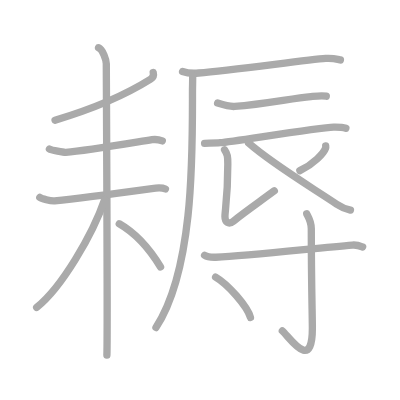
t = 0.00 s
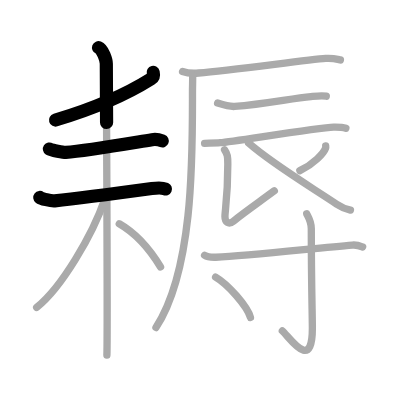
t = 3.25 s
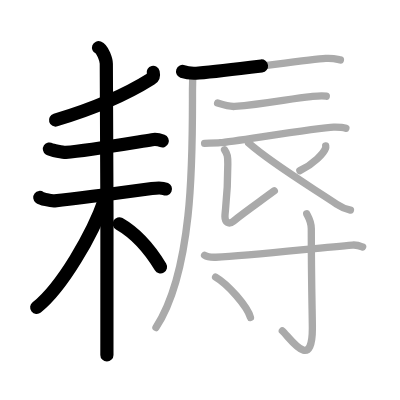
t = 6.50 s
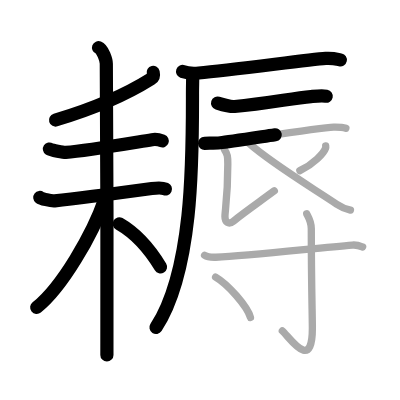
t = 9.50 s
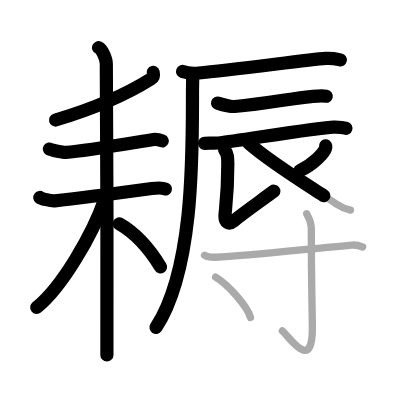
t = 12.75 s
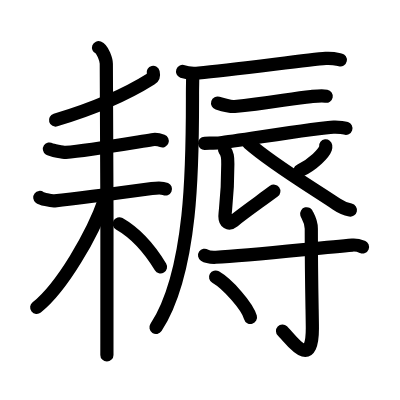
t = 16.00 s

The animated SVG that drew these frames (rendered in a browser with its animation timeline set to each time). Animation: 16 SMIL elements (animate=16); one cycle of 16.00 s.

<?xml version="1.0" standalone="no"?>
<!DOCTYPE svg PUBLIC "-//W3C//DTD SVG 1.1//EN"   "http://www.w3.org/Graphics/SVG/1.1/DTD/svg11.dtd">
<svg width="400px" height="400px"  version="1.1" xmlns="http://www.w3.org/2000/svg">
  <defs>
    <marker id="Triangle" viewBox="0 0 10 10" refX="0" refY="5" markerUnits="strokeWidth" markerWidth="3" style="stroke-opacity:0%;fill:#aaaaaa;" markerHeight="2" orient="auto">
      <path d="M 0 0 L 10 5 L 0 10 z" />
    </marker>
    
    <marker id="Arrow" viewBox="0 0 10 10" refX="5" refY="5" markerUnits="strokeWidth" markerWidth="1.8" style="stroke-opacity:0%;fill:#770000;" markerHeight="2" orient="auto">
      <path d="M 0 4 L 6 4 L 4 1 L 10 5 L 4 9 L 6 6 L 0 6 z" />
        <circle cx="5" cy="5" r="5" />
      </marker>
    
    <marker id="TriangleRed" viewBox="0 0 10 10" refX="0" refY="5" markerUnits="strokeWidth" markerWidth="3" style="stroke-opacity:0%;fill:#CC0000;" markerHeight="2" orient="auto">
      <path d="M 0 0 L 10 5 L 0 10 z" />
    </marker>
    
    <marker id="ArrowRed" viewBox="0 0 10 10" refX="5" refY="5" markerUnits="strokeWidth" markerWidth="1.8" style="stroke-opacity:0%;fill:#CC0000;" markerHeight="2" orient="auto">
      <path d="M 0 4 L 6 4 L 4 1 L 10 5 L 4 9 L 6 6 L 0 6 z" />
        <circle cx="5" cy="5" r="5" />
      </marker>
    
  </defs>
  
  <path style="fill:#ffffff; fill-opacity:100%; fill-rule:evenodd; stroke-width:0;" d="M 0 0 L 400px 0 L 400px 400px L 0 400px L 0 0" />

  <g transform="scale(3.6697247706422 3.6697247706422)">
<path style="fill:none; fill-opacity:0%; fill-rule:evenodd; stroke:#aaaaaa; stroke-opacity:100%; stroke-width: 1.5pt; stroke-linejoin:round; stroke-linecap:round;" d="M41.75 19.75c0.25 1-0.17 1.48-0.64 1.78C34 26 24.25 30 15 32.75"></path>
<path style="fill:none; fill-opacity:0%; fill-rule:evenodd; stroke:#aaaaaa; stroke-opacity:100%; stroke-width: 1.5pt; stroke-linejoin:round; stroke-linecap:round;" d="M13.47 40.61c0.51 0.34 3.94 0.94 4.46 0.91c5.31-0.39 15.08-2.08 23.5-3.45c0.84-0.14 2.36 0.16 2.79 0.33"></path>
<path style="fill:none; fill-opacity:0%; fill-rule:evenodd; stroke:#aaaaaa; stroke-opacity:100%; stroke-width: 1.5pt; stroke-linejoin:round; stroke-linecap:round;" d="M10.84 53.8c0.4 0.31 2.98 1.04 4.06 0.93C22 54 32.25 52.62 41.38 51.38c1.07-0.15 3.02-0.19 3.7 0.12"></path>
<path style="fill:none; fill-opacity:0%; fill-rule:evenodd; stroke:#aaaaaa; stroke-opacity:100%; stroke-width: 1.5pt; stroke-linejoin:round; stroke-linecap:round;" d="M26.85 13c1.18 0.46 2.12 3.43 2.12 4.39c0 3.7 0.4 73.58 0.16 79.36"></path>
<path style="fill:none; fill-opacity:0%; fill-rule:evenodd; stroke:#aaaaaa; stroke-opacity:100%; stroke-width: 1.5pt; stroke-linejoin:round; stroke-linecap:round;" d="M28.53 54.36C25.26 63.9 16.8 78.37 9.99 83.77"></path>
<path style="fill:none; fill-opacity:0%; fill-rule:evenodd; stroke:#aaaaaa; stroke-opacity:100%; stroke-width: 1.5pt; stroke-linejoin:round; stroke-linecap:round;" d="M32.5 60.98c4.82 2.76 8.36 7.01 11.25 11.77"></path>
<path style="fill:none; fill-opacity:0%; fill-rule:evenodd; stroke:#aaaaaa; stroke-opacity:100%; stroke-width: 1.5pt; stroke-linejoin:round; stroke-linecap:round;" d="M49.75 19.48C50.9 19.9 53 20 54.15 19.9c9.29-0.79 29.64-3.62 34.6-3.98c1.9-0.14 3.05 0.2 4.01 0.41"></path>
<path style="fill:none; fill-opacity:0%; fill-rule:evenodd; stroke:#aaaaaa; stroke-opacity:100%; stroke-width: 1.5pt; stroke-linejoin:round; stroke-linecap:round;" d="M52.5 20.5c0.03 1.86-0.05 2.29-0.05 4.96c0 17.19 0.3 48.04-9.95 63.79"></path>
<path style="fill:none; fill-opacity:0%; fill-rule:evenodd; stroke:#aaaaaa; stroke-opacity:100%; stroke-width: 1.5pt; stroke-linejoin:round; stroke-linecap:round;" d="M59.3 28.09c1.34 0.42 3.29 1.03 4.63 0.92c8.52-0.73 15.82-2.26 20.8-2.7c2.21-0.2 3.07-0.3 4.18-0.09"></path>
<path style="fill:none; fill-opacity:0%; fill-rule:evenodd; stroke:#aaaaaa; stroke-opacity:100%; stroke-width: 1.5pt; stroke-linejoin:round; stroke-linecap:round;" d="M55.75 39.05c1.5-0.05 3-0.05 4.28-0.16c3.82-0.35 26.78-4.16 30.87-4.26c0.99-0.02 2.85 0.16 3.35 0.33"></path>
<path style="fill:none; fill-opacity:0%; fill-rule:evenodd; stroke:#aaaaaa; stroke-opacity:100%; stroke-width: 1.5pt; stroke-linejoin:round; stroke-linecap:round;" d="M61.2 40.84c0.8 1.16 0.88 1.92 0.88 3.84c0 9.08-0.78 12.76-0.78 14.3s0.99 2.35 2.35 1.25C66.75 57.75 70 55.5 74.75 52"></path>
<path style="fill:none; fill-opacity:0%; fill-rule:evenodd; stroke:#aaaaaa; stroke-opacity:100%; stroke-width: 1.5pt; stroke-linejoin:round; stroke-linecap:round;" d="M88.75 39.75c0.02 0.16 0.04 0.41-0.04 0.64c-0.48 1.35-3.23 4.31-7 6.12"></path>
<path style="fill:none; fill-opacity:0%; fill-rule:evenodd; stroke:#aaaaaa; stroke-opacity:100%; stroke-width: 1.5pt; stroke-linejoin:round; stroke-linecap:round;" d="M67.75 39c6.5 5.75 17.5 12.25 24.01 16.65c1.33 0.9 2.43 1.33 3.74 1.6"></path>
<path style="fill:none; fill-opacity:0%; fill-rule:evenodd; stroke:#aaaaaa; stroke-opacity:100%; stroke-width: 1.5pt; stroke-linejoin:round; stroke-linecap:round;" d="M55.75 69.56c0.8 0.54 2.25 0.57 3.07 0.54c9.04-0.42 27.43-2.51 37.2-3.32c1.33-0.11 2.13 0.25 2.8 0.52"></path>
<path style="fill:none; fill-opacity:0%; fill-rule:evenodd; stroke:#aaaaaa; stroke-opacity:100%; stroke-width: 1.5pt; stroke-linejoin:round; stroke-linecap:round;" d="M83.58 58.25c0.09 0.35 1.25 1.84 1.25 4.09c0 15.1 0.29 23.47 0.29 27.14c0 12.03-6.13 2.53-8.18 0.68"></path>
<path style="fill:none; fill-opacity:0%; fill-rule:evenodd; stroke:#aaaaaa; stroke-opacity:100%; stroke-width: 1.5pt; stroke-linejoin:round; stroke-linecap:round;" d="M58.75 75.5c3.35 1.94 8.66 7.98 9.5 11"></path>

<path style="fill:none; fill-opacity:0%; fill-rule:evenodd; stroke:#000000; stroke-opacity:100%; stroke-width: 2.7pt; stroke-linejoin:round; stroke-linecap:round;" d="M41.75 19.75c0.25 1-0.17 1.48-0.64 1.78C34 26 24.25 30 15 32.75" pathLength="100" stroke-dashoffset="100" stroke-dasharray="100 105"><animate id="dashAnim1" attributeName="stroke-dashoffset" from="100" to="0" dur="1s" calcMode="linear" fill="freeze"/></path>
<path style="fill:none; fill-opacity:0%; fill-rule:evenodd; stroke:#000000; stroke-opacity:100%; stroke-width: 2.7pt; stroke-linejoin:round; stroke-linecap:round;" d="M13.47 40.61c0.51 0.34 3.94 0.94 4.46 0.91c5.31-0.39 15.08-2.08 23.5-3.45c0.84-0.14 2.36 0.16 2.79 0.33" pathLength="100" stroke-dashoffset="100" stroke-dasharray="100 105"><animate id="dashAnim2" attributeName="stroke-dashoffset" from="100" to="0" dur="1s" calcMode="linear" begin="dashAnim1.end" fill="freeze"/></path>
<path style="fill:none; fill-opacity:0%; fill-rule:evenodd; stroke:#000000; stroke-opacity:100%; stroke-width: 2.7pt; stroke-linejoin:round; stroke-linecap:round;" d="M10.84 53.8c0.4 0.31 2.98 1.04 4.06 0.93C22 54 32.25 52.62 41.38 51.38c1.07-0.15 3.02-0.19 3.7 0.12" pathLength="100" stroke-dashoffset="100" stroke-dasharray="100 105"><animate id="dashAnim3" attributeName="stroke-dashoffset" from="100" to="0" dur="1s" calcMode="linear" begin="dashAnim2.end" fill="freeze"/></path>
<path style="fill:none; fill-opacity:0%; fill-rule:evenodd; stroke:#000000; stroke-opacity:100%; stroke-width: 2.7pt; stroke-linejoin:round; stroke-linecap:round;" d="M26.85 13c1.18 0.46 2.12 3.43 2.12 4.39c0 3.7 0.4 73.58 0.16 79.36" pathLength="100" stroke-dashoffset="100" stroke-dasharray="100 105"><animate id="dashAnim4" attributeName="stroke-dashoffset" from="100" to="0" dur="1s" calcMode="linear" begin="dashAnim3.end" fill="freeze"/></path>
<path style="fill:none; fill-opacity:0%; fill-rule:evenodd; stroke:#000000; stroke-opacity:100%; stroke-width: 2.7pt; stroke-linejoin:round; stroke-linecap:round;" d="M28.53 54.36C25.26 63.9 16.8 78.37 9.99 83.77" pathLength="100" stroke-dashoffset="100" stroke-dasharray="100 105"><animate id="dashAnim5" attributeName="stroke-dashoffset" from="100" to="0" dur="1s" calcMode="linear" begin="dashAnim4.end" fill="freeze"/></path>
<path style="fill:none; fill-opacity:0%; fill-rule:evenodd; stroke:#000000; stroke-opacity:100%; stroke-width: 2.7pt; stroke-linejoin:round; stroke-linecap:round;" d="M32.5 60.98c4.82 2.76 8.36 7.01 11.25 11.77" pathLength="100" stroke-dashoffset="100" stroke-dasharray="100 105"><animate id="dashAnim6" attributeName="stroke-dashoffset" from="100" to="0" dur="1s" calcMode="linear" begin="dashAnim5.end" fill="freeze"/></path>
<path style="fill:none; fill-opacity:0%; fill-rule:evenodd; stroke:#000000; stroke-opacity:100%; stroke-width: 2.7pt; stroke-linejoin:round; stroke-linecap:round;" d="M49.75 19.48C50.9 19.9 53 20 54.15 19.9c9.29-0.79 29.64-3.62 34.6-3.98c1.9-0.14 3.05 0.2 4.01 0.41" pathLength="100" stroke-dashoffset="100" stroke-dasharray="100 105"><animate id="dashAnim7" attributeName="stroke-dashoffset" from="100" to="0" dur="1s" calcMode="linear" begin="dashAnim6.end" fill="freeze"/></path>
<path style="fill:none; fill-opacity:0%; fill-rule:evenodd; stroke:#000000; stroke-opacity:100%; stroke-width: 2.7pt; stroke-linejoin:round; stroke-linecap:round;" d="M52.5 20.5c0.03 1.86-0.05 2.29-0.05 4.96c0 17.19 0.3 48.04-9.95 63.79" pathLength="100" stroke-dashoffset="100" stroke-dasharray="100 105"><animate id="dashAnim8" attributeName="stroke-dashoffset" from="100" to="0" dur="1s" calcMode="linear" begin="dashAnim7.end" fill="freeze"/></path>
<path style="fill:none; fill-opacity:0%; fill-rule:evenodd; stroke:#000000; stroke-opacity:100%; stroke-width: 2.7pt; stroke-linejoin:round; stroke-linecap:round;" d="M59.3 28.09c1.34 0.42 3.29 1.03 4.63 0.92c8.52-0.73 15.82-2.26 20.8-2.7c2.21-0.2 3.07-0.3 4.18-0.09" pathLength="100" stroke-dashoffset="100" stroke-dasharray="100 105"><animate id="dashAnim9" attributeName="stroke-dashoffset" from="100" to="0" dur="1s" calcMode="linear" begin="dashAnim8.end" fill="freeze"/></path>
<path style="fill:none; fill-opacity:0%; fill-rule:evenodd; stroke:#000000; stroke-opacity:100%; stroke-width: 2.7pt; stroke-linejoin:round; stroke-linecap:round;" d="M55.75 39.05c1.5-0.05 3-0.05 4.28-0.16c3.82-0.35 26.78-4.16 30.87-4.26c0.99-0.02 2.85 0.16 3.35 0.33" pathLength="100" stroke-dashoffset="100" stroke-dasharray="100 105"><animate id="dashAnim10" attributeName="stroke-dashoffset" from="100" to="0" dur="1s" calcMode="linear" begin="dashAnim9.end" fill="freeze"/></path>
<path style="fill:none; fill-opacity:0%; fill-rule:evenodd; stroke:#000000; stroke-opacity:100%; stroke-width: 2.7pt; stroke-linejoin:round; stroke-linecap:round;" d="M61.2 40.84c0.8 1.16 0.88 1.92 0.88 3.84c0 9.08-0.78 12.76-0.78 14.3s0.99 2.35 2.35 1.25C66.75 57.75 70 55.5 74.75 52" pathLength="100" stroke-dashoffset="100" stroke-dasharray="100 105"><animate id="dashAnim11" attributeName="stroke-dashoffset" from="100" to="0" dur="1s" calcMode="linear" begin="dashAnim10.end" fill="freeze"/></path>
<path style="fill:none; fill-opacity:0%; fill-rule:evenodd; stroke:#000000; stroke-opacity:100%; stroke-width: 2.7pt; stroke-linejoin:round; stroke-linecap:round;" d="M88.75 39.75c0.02 0.16 0.04 0.41-0.04 0.64c-0.48 1.35-3.23 4.31-7 6.12" pathLength="100" stroke-dashoffset="100" stroke-dasharray="100 105"><animate id="dashAnim12" attributeName="stroke-dashoffset" from="100" to="0" dur="1s" calcMode="linear" begin="dashAnim11.end" fill="freeze"/></path>
<path style="fill:none; fill-opacity:0%; fill-rule:evenodd; stroke:#000000; stroke-opacity:100%; stroke-width: 2.7pt; stroke-linejoin:round; stroke-linecap:round;" d="M67.75 39c6.5 5.75 17.5 12.25 24.01 16.65c1.33 0.9 2.43 1.33 3.74 1.6" pathLength="100" stroke-dashoffset="100" stroke-dasharray="100 105"><animate id="dashAnim13" attributeName="stroke-dashoffset" from="100" to="0" dur="1s" calcMode="linear" begin="dashAnim12.end" fill="freeze"/></path>
<path style="fill:none; fill-opacity:0%; fill-rule:evenodd; stroke:#000000; stroke-opacity:100%; stroke-width: 2.7pt; stroke-linejoin:round; stroke-linecap:round;" d="M55.75 69.56c0.8 0.54 2.25 0.57 3.07 0.54c9.04-0.42 27.43-2.51 37.2-3.32c1.33-0.11 2.13 0.25 2.8 0.52" pathLength="100" stroke-dashoffset="100" stroke-dasharray="100 105"><animate id="dashAnim14" attributeName="stroke-dashoffset" from="100" to="0" dur="1s" calcMode="linear" begin="dashAnim13.end" fill="freeze"/></path>
<path style="fill:none; fill-opacity:0%; fill-rule:evenodd; stroke:#000000; stroke-opacity:100%; stroke-width: 2.7pt; stroke-linejoin:round; stroke-linecap:round;" d="M83.58 58.25c0.09 0.35 1.25 1.84 1.25 4.09c0 15.1 0.29 23.47 0.29 27.14c0 12.03-6.13 2.53-8.18 0.68" pathLength="100" stroke-dashoffset="100" stroke-dasharray="100 105"><animate id="dashAnim15" attributeName="stroke-dashoffset" from="100" to="0" dur="1s" calcMode="linear" begin="dashAnim14.end" fill="freeze"/></path>
<path style="fill:none; fill-opacity:0%; fill-rule:evenodd; stroke:#000000; stroke-opacity:100%; stroke-width: 2.7pt; stroke-linejoin:round; stroke-linecap:round;" d="M58.75 75.5c3.35 1.94 8.66 7.98 9.5 11" pathLength="100" stroke-dashoffset="100" stroke-dasharray="100 105"><animate id="dashAnim16" attributeName="stroke-dashoffset" from="100" to="0" dur="1s" calcMode="linear" begin="dashAnim15.end" fill="freeze"/></path>

</g>

</svg>  
          
